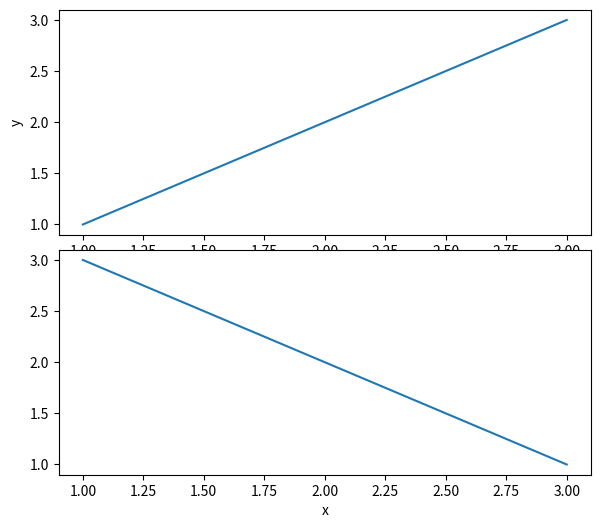

Write the Python code that produced this figure.
import matplotlib.pyplot as plt

fig = plt.figure(figsize=(6.4, 4.8))
top, bottom = fig.subfigures(2, 1)
a = top.subplots()
a.plot([1, 2, 3], [1, 2, 3])
a.set_xlabel("x")
a.set_ylabel("y")
b = bottom.subplots()
b.plot([1, 2, 3], [3, 2, 1])
b.set_xlabel("x")
plt.tight_layout()
fig.savefig("subtight.png")
